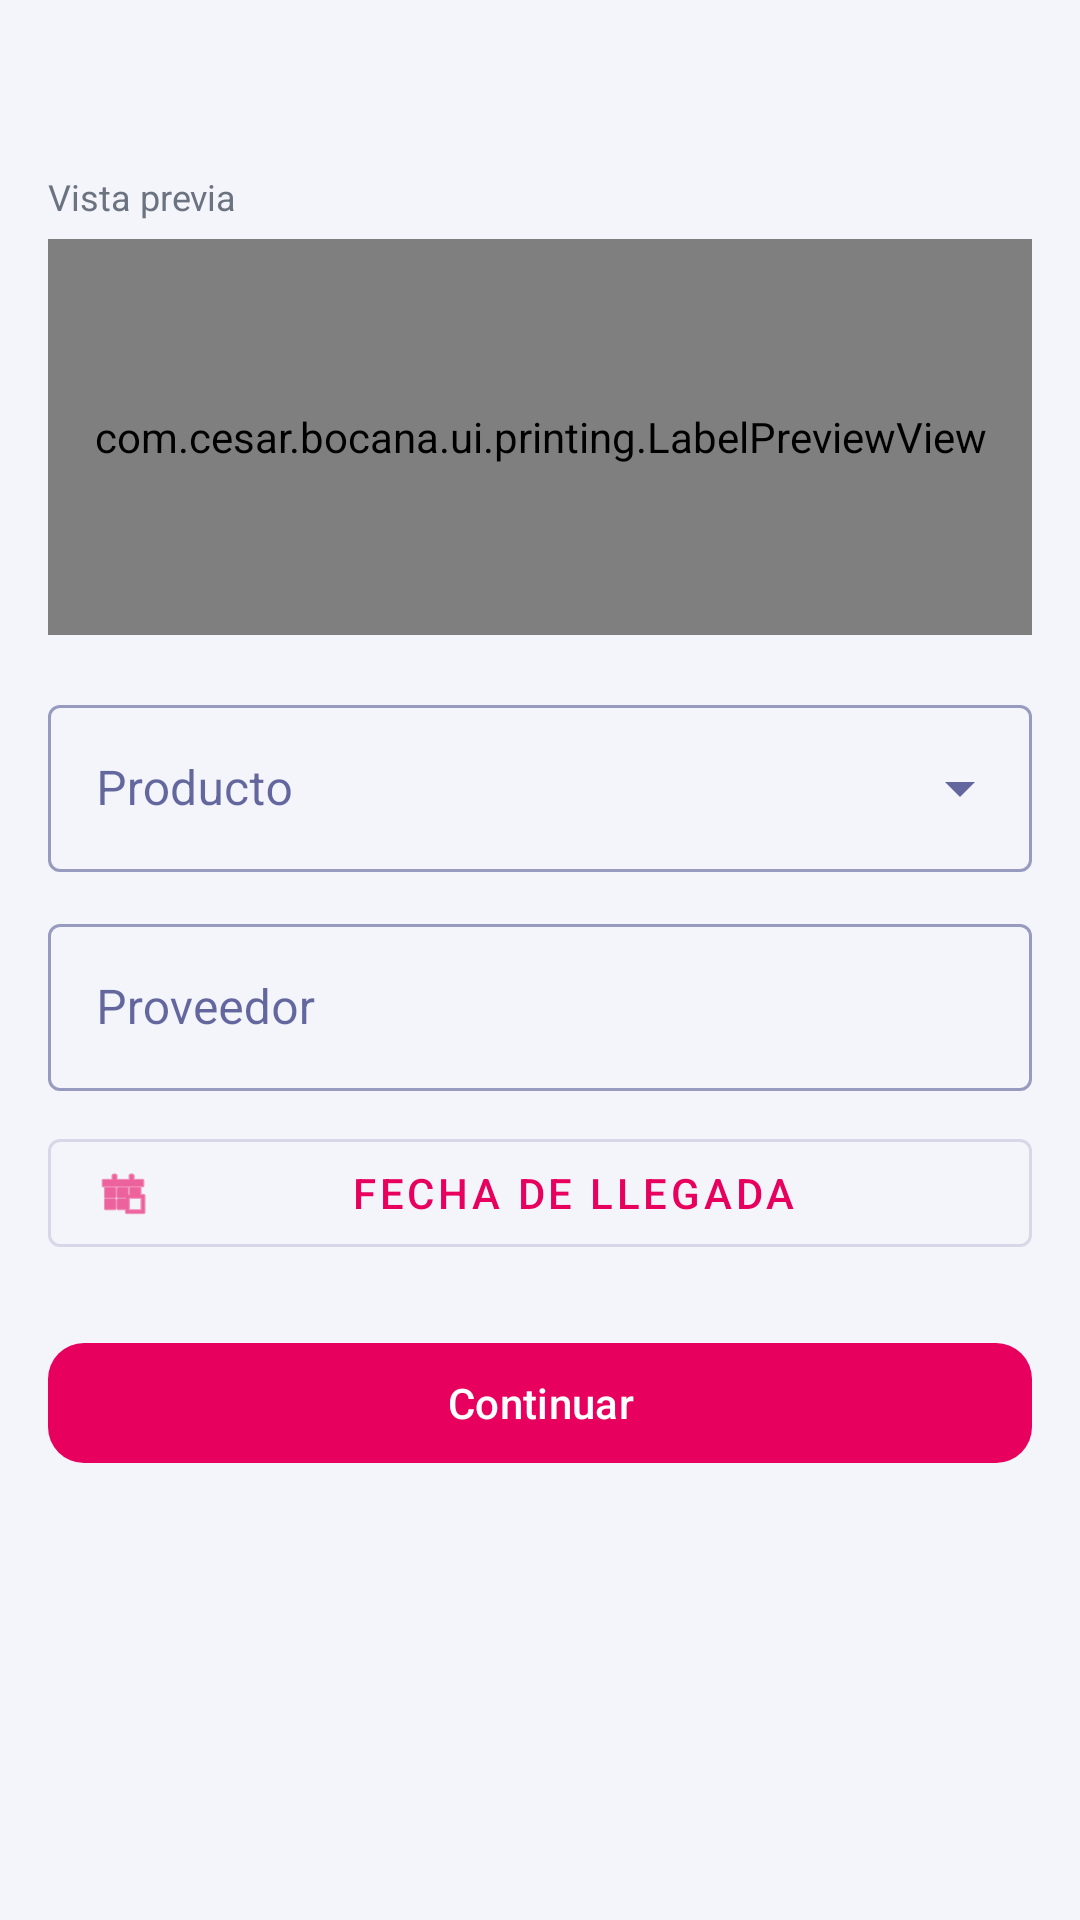

This screen was rendered from an Android layout file. Write that file and the resources it references.
<!-- AndroidManifest.xml: application theme Theme.Bocana -->
<!-- res/layout/fragment_print_label_config.xml -->
<?xml version="1.0" encoding="utf-8"?>
<androidx.core.widget.NestedScrollView xmlns:android="http://schemas.android.com/apk/res/android"
    xmlns:app="http://schemas.android.com/apk/res-auto"
    xmlns:tools="http://schemas.android.com/tools"
    android:layout_width="match_parent"
    android:layout_height="match_parent"
    android:fillViewport="true"
    android:background="#F4F5FA">

    <LinearLayout
        android:layout_width="match_parent"
        android:layout_height="wrap_content"
        android:orientation="vertical"
        android:padding="16dp">

        <TextView
            android:id="@+id/textViewConfigTitle"
            android:layout_width="match_parent"
            android:layout_height="wrap_content"
            android:textColor="@color/Letras"
            android:textSize="22sp"
            android:textStyle="bold"
            tools:text="Etiqueta avanzada" />

        <TextView
            android:id="@+id/textViewPreviewLabel"
            android:layout_width="wrap_content"
            android:layout_height="wrap_content"
            android:layout_marginTop="12dp"
            android:text="Vista previa"
            android:textColor="#6B7280"
            android:textSize="12sp" />

        <com.cesar.bocana.ui.printing.LabelPreviewView
            android:id="@+id/previewView"
            android:layout_width="match_parent"
            android:layout_height="132dp"
            android:layout_marginTop="6dp" />

        <com.google.android.material.textfield.TextInputLayout
            android:id="@+id/textFieldLayoutProduct"
            style="@style/Widget.MaterialComponents.TextInputLayout.OutlinedBox.ExposedDropdownMenu"
            android:layout_width="match_parent"
            android:layout_height="wrap_content"
            android:layout_marginTop="18dp"
            android:hint="Producto">
            <AutoCompleteTextView
                android:id="@+id/autoCompleteProduct"
                android:layout_width="match_parent"
                android:layout_height="wrap_content"
                android:inputType="none" />
        </com.google.android.material.textfield.TextInputLayout>

        <TextView
            android:id="@+id/textViewSuggestion"
            android:layout_width="match_parent"
            android:layout_height="wrap_content"
            android:layout_marginTop="5dp"
            android:textColor="#0F766E"
            android:textSize="12sp"
            android:visibility="gone"
            tools:text="Sugerido por antigüedad · MobyDick · 14/05/26"
            tools:visibility="visible" />

        <com.google.android.material.textfield.TextInputLayout
            android:id="@+id/textFieldLayoutSupplier"
            style="@style/Widget.MaterialComponents.TextInputLayout.OutlinedBox"
            android:layout_width="match_parent"
            android:layout_height="wrap_content"
            android:layout_marginTop="12dp"
            android:hint="Proveedor">
            <com.google.android.material.textfield.TextInputEditText
                android:id="@+id/editTextSupplier"
                android:layout_width="match_parent"
                android:layout_height="wrap_content"
                android:inputType="textCapWords" />
        </com.google.android.material.textfield.TextInputLayout>

        <com.google.android.material.textfield.TextInputLayout
            android:id="@+id/textFieldLayoutDetail"
            style="@style/Widget.MaterialComponents.TextInputLayout.OutlinedBox"
            android:layout_width="match_parent"
            android:layout_height="wrap_content"
            android:layout_marginTop="10dp"
            android:hint="Detalle opcional"
            android:visibility="gone">
            <com.google.android.material.textfield.TextInputEditText
                android:id="@+id/editTextDetail"
                android:layout_width="match_parent"
                android:layout_height="wrap_content"
                android:inputType="textCapSentences" />
        </com.google.android.material.textfield.TextInputLayout>

        <com.google.android.material.button.MaterialButton
            android:id="@+id/buttonSelectDate"
            style="@style/Widget.MaterialComponents.Button.OutlinedButton"
            android:layout_width="match_parent"
            android:layout_height="wrap_content"
            android:layout_marginTop="10dp"
            android:text="Fecha de llegada"
            app:icon="@android:drawable/ic_menu_today" />

        <TextView
            android:id="@+id/textViewWeightLabel"
            android:layout_width="wrap_content"
            android:layout_height="wrap_content"
            android:layout_marginTop="16dp"
            android:text="Peso / anotación"
            android:textColor="@color/Letras"
            android:textStyle="bold"
            android:visibility="gone" />

        <RadioGroup
            android:id="@+id/radioGroupWeightType"
            android:layout_width="match_parent"
            android:layout_height="wrap_content"
            android:layout_marginTop="4dp"
            android:orientation="horizontal"
            android:visibility="gone">
            <RadioButton
                android:id="@+id/radioButtonManualWeight"
                android:layout_width="wrap_content"
                android:layout_height="wrap_content"
                android:checked="true"
                android:text="Manual" />
            <RadioButton
                android:id="@+id/radioButtonPredefinedWeight"
                android:layout_width="wrap_content"
                android:layout_height="wrap_content"
                android:layout_marginStart="18dp"
                android:text="Predefinido" />
        </RadioGroup>

        <LinearLayout
            android:id="@+id/layoutWeightAndUnit"
            android:layout_width="match_parent"
            android:layout_height="wrap_content"
            android:layout_marginTop="6dp"
            android:orientation="horizontal"
            android:visibility="gone">
            <com.google.android.material.textfield.TextInputLayout
                android:id="@+id/textFieldLayoutWeight"
                style="@style/Widget.MaterialComponents.TextInputLayout.OutlinedBox"
                android:layout_width="0dp"
                android:layout_height="wrap_content"
                android:layout_weight="1"
                android:hint="Cantidad">
                <com.google.android.material.textfield.TextInputEditText
                    android:id="@+id/editTextWeight"
                    android:layout_width="match_parent"
                    android:layout_height="wrap_content"
                    android:inputType="numberDecimal" />
            </com.google.android.material.textfield.TextInputLayout>
            <com.google.android.material.textfield.TextInputLayout
                android:id="@+id/textFieldLayoutUnit"
                style="@style/Widget.MaterialComponents.TextInputLayout.OutlinedBox.ExposedDropdownMenu"
                android:layout_width="130dp"
                android:layout_height="wrap_content"
                android:layout_marginStart="8dp"
                android:hint="Unidad">
                <AutoCompleteTextView
                    android:id="@+id/autoCompleteUnit"
                    android:layout_width="match_parent"
                    android:layout_height="wrap_content"
                    android:inputType="none" />
            </com.google.android.material.textfield.TextInputLayout>
        </LinearLayout>

        
        <TextView android:id="@+id/textViewQrLabel" android:layout_width="1dp" android:layout_height="1dp" android:visibility="gone" />
        <RadioGroup android:id="@+id/radioGroupQrType" android:layout_width="1dp" android:layout_height="1dp" android:visibility="gone" />

        <com.google.android.material.button.MaterialButton
            android:id="@+id/buttonConfigContinue"
            android:layout_width="match_parent"
            android:layout_height="wrap_content"
            android:layout_marginTop="22dp"
            android:text="Continuar"
            app:cornerRadius="12dp" />

        <ProgressBar
            android:id="@+id/progressBarConfig"
            android:layout_width="wrap_content"
            android:layout_height="wrap_content"
            android:layout_gravity="center_horizontal"
            android:layout_marginTop="12dp"
            android:visibility="gone" />
    </LinearLayout>
</androidx.core.widget.NestedScrollView>
<!-- resources referenced by this layout -->
<resources>
  <color name="Letras">#020961</color>
  <style name="Theme.Bocana" parent="Theme.Material3.DayNight.NoActionBar">
          <item name="colorPrimary">@color/brand_purple</item>
          <item name="colorSurface">@color/bocana_surface</item>
          <item name="colorOnSurface">@color/bocana_text_primary</item>
          <item name="android:colorBackground">@color/bocana_screen_background</item>
          <item name="android:windowBackground">@color/bocana_screen_background</item>
          <item name="android:statusBarColor">@color/brand_purple</item>
          <item name="android:navigationBarColor">@color/bocana_surface</item>
          <item name="android:windowLightStatusBar">false</item>
          <item name="android:windowLightNavigationBar">true</item>
          <item name="android:forceDarkAllowed" tools:targetApi="q">false</item>
      </style>
  <color name="brand_purple">#E8005E</color>
  <color name="bocana_surface">#FFFFFF</color>
  <color name="bocana_text_primary">#020961</color>
  <color name="bocana_screen_background">#F7F8FC</color>
</resources>
